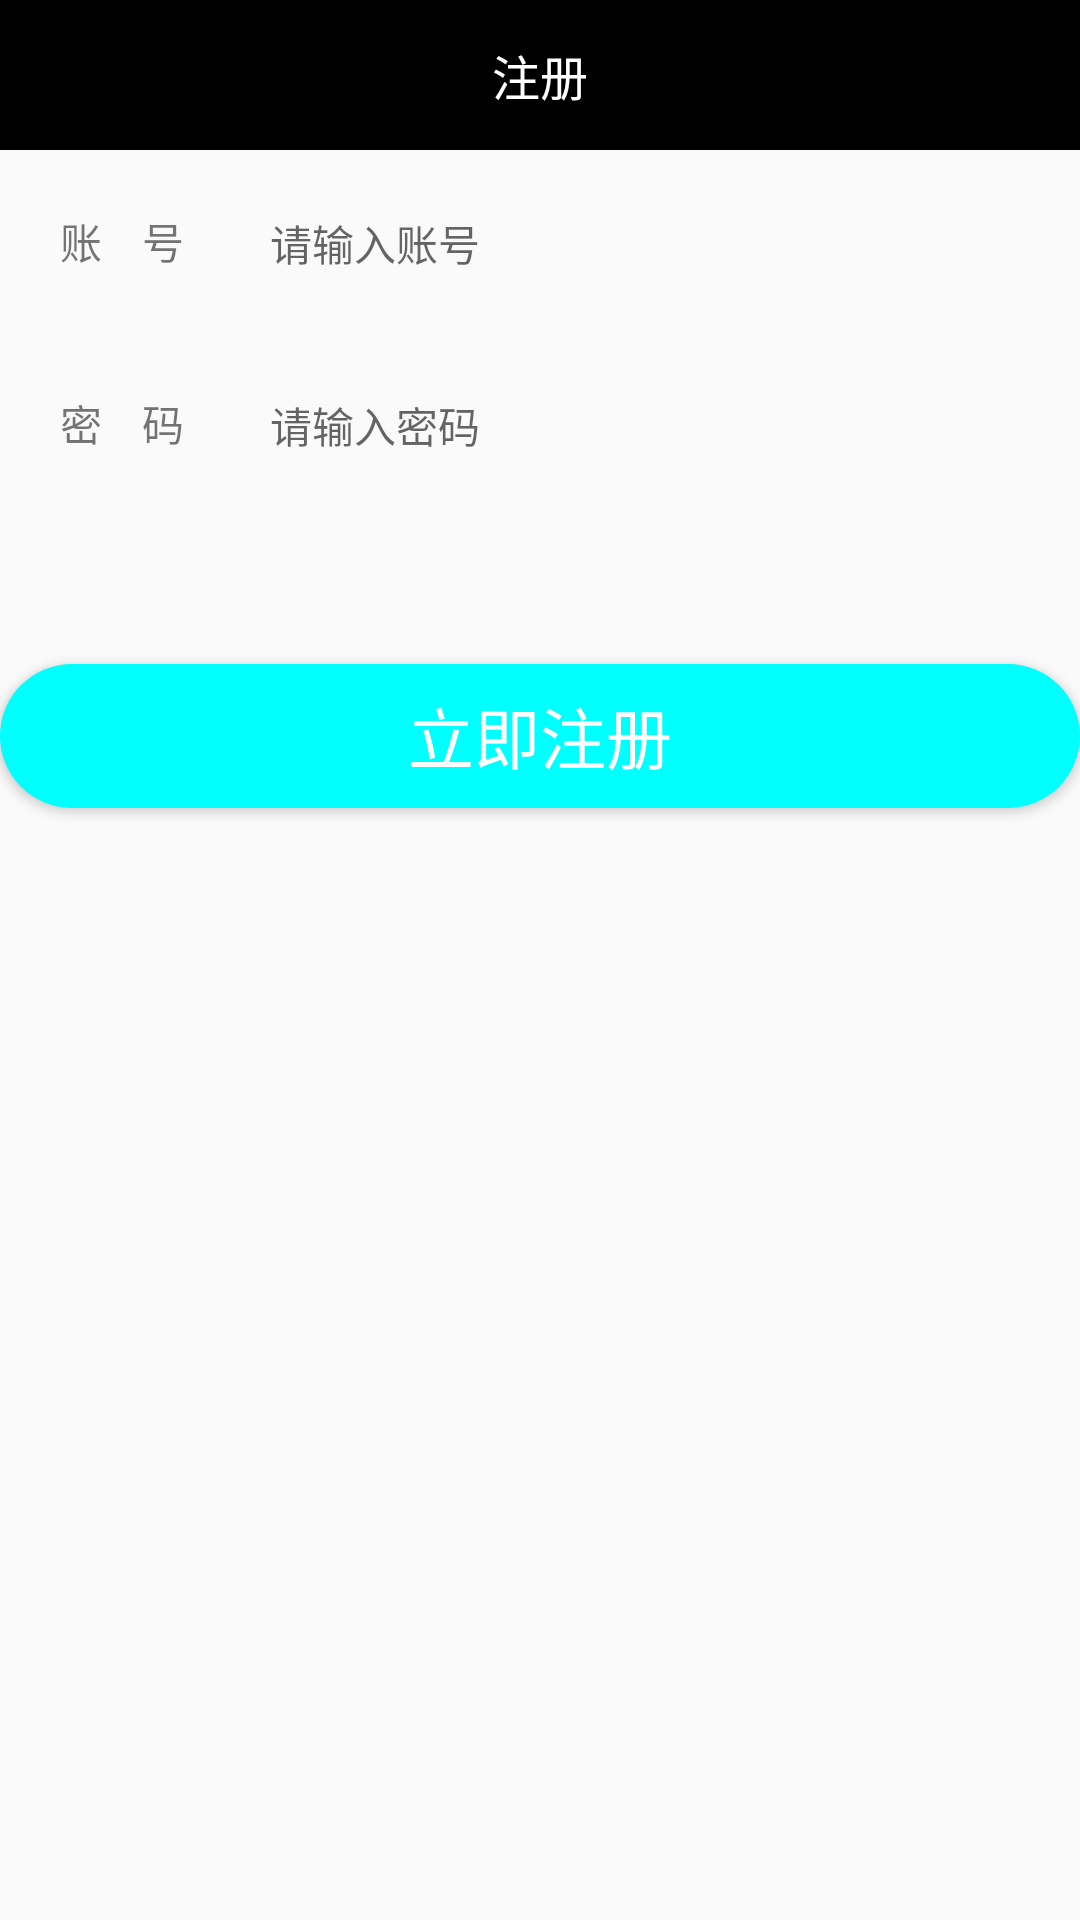

Produce the Android XML layout that renders to this screen, including the resource entries it uses.
<!-- AndroidManifest.xml: application theme Theme.ChatAPP -->
<!-- res/layout/activity_register.xml -->
<?xml version="1.0" encoding="utf-8"?>
<LinearLayout xmlns:android="http://schemas.android.com/apk/res/android"
    xmlns:app="http://schemas.android.com/apk/res-auto"
    xmlns:tools="http://schemas.android.com/tools"
    android:id="@+id/main"
    android:orientation="vertical"
    android:layout_width="match_parent"
    android:layout_height="match_parent"
    tools:context=".Activity.RegisterActivity">
    <RelativeLayout
        android:layout_width="match_parent"
        android:layout_height="50dp"
        android:background="@color/black"
        android:paddingLeft="15dp"
        android:paddingRight="15dp">

        <ImageView
            android:layout_width="25dp"
            android:layout_height="25dp"
            android:layout_alignParentLeft="true"
            android:layout_centerInParent="true"
            android:onClick="back"
            android:src="@drawable/ic_back" />

        <TextView
            android:id="@+id/tv_title"
            android:layout_width="wrap_content"
            android:layout_height="wrap_content"
            android:layout_centerInParent="true"
            android:text="注册"
            android:textColor="@color/white"
            android:textSize="16dp" />
    </RelativeLayout>
    
    <LinearLayout
        android:layout_width="match_parent"
        android:layout_height="wrap_content"
        android:background="@drawable/bg_border_bottom"
        android:paddingTop="20dp"
        android:paddingBottom="20dp"
        android:paddingLeft="20dp"
        android:paddingRight="20dp"
        android:orientation="horizontal">
        <TextView
            android:layout_width="70dp"
            android:layout_height="wrap_content"
            android:gravity="start"
            android:textSize="14dp"
            android:text="账    号"/>

        <EditText
            android:id="@+id/et_account"
            android:layout_width="0dp"
            android:layout_height="wrap_content"
            android:layout_weight="2"
            android:background="@null"
            android:maxLength="9"
            android:hint="请输入账号"
            android:singleLine="true"
            android:textSize="14dp" />
    </LinearLayout>

    
    <LinearLayout
        android:layout_width="match_parent"
        android:layout_height="wrap_content"
        android:background="@drawable/bg_border_bottom"
        android:paddingTop="20dp"
        android:paddingBottom="20dp"
        android:paddingLeft="20dp"
        android:paddingRight="20dp"
        android:orientation="horizontal">
        <TextView
            android:layout_width="70dp"
            android:layout_height="wrap_content"
            android:gravity="start"
            android:textSize="14dp"
            android:text="密    码"/>
        <EditText
            android:id="@+id/et_password"
            android:layout_width="0dp"
            android:layout_height="wrap_content"
            android:layout_weight="1"
            android:background="@null"
            android:inputType="textPassword"
            android:textSize="14dp"
            android:singleLine="true"
            android:hint="请输入密码"/>
    </LinearLayout>
    
    <Button
        android:id="@+id/btn_register"
        android:layout_width="match_parent"
        android:layout_height="wrap_content"
        android:layout_gravity="center"
        android:layout_marginTop="50dp"
        android:background="@drawable/btn_style1"
        android:rotationX="0"
        android:text="立即注册"
        android:textAllCaps="false"
        android:textColor="@color/white"
        android:textSize="22dp" />
</LinearLayout>
<!-- resources referenced by this layout -->
<resources>
  <color name="black">#FF000000</color>
  <color name="white">#FFFFFFFF</color>
  <!-- drawable btn_style1 (drawable) -->
  <?xml version="1.0" encoding="utf-8"?>
  <shape xmlns:android="http://schemas.android.com/apk/res/android" >
      
      
      <solid android:color="@color/color_btn" />
      
      <gradient
          android:angle="0"
          android:startColor="@color/color_btn"
          android:endColor="@color/color_btn"/>
      <corners
          android:radius="25dp"/>
  </shape>
  <style name="Theme.ChatAPP" parent="Theme.MaterialComponents.DayNight.NoActionBar.Bridge">
          
          <item name="colorPrimary">@color/purple_500</item>
          <item name="colorPrimaryVariant">@color/purple_700</item>
          <item name="colorOnPrimary">@color/white</item>
          
          <item name="colorSecondary">@color/teal_200</item>
          <item name="colorSecondaryVariant">@color/teal_700</item>
          <item name="colorOnSecondary">@color/black</item>
          
          <item name="android:statusBarColor">?attr/colorPrimaryVariant</item>
          
      </style>
  <color name="color_btn">#00FFFF</color>
  <color name="purple_500">#FF6200EE</color>
  <color name="purple_700">#FF3700B3</color>
  <color name="teal_200">#FF03DAC5</color>
  <color name="teal_700">#FF018786</color>
</resources>
